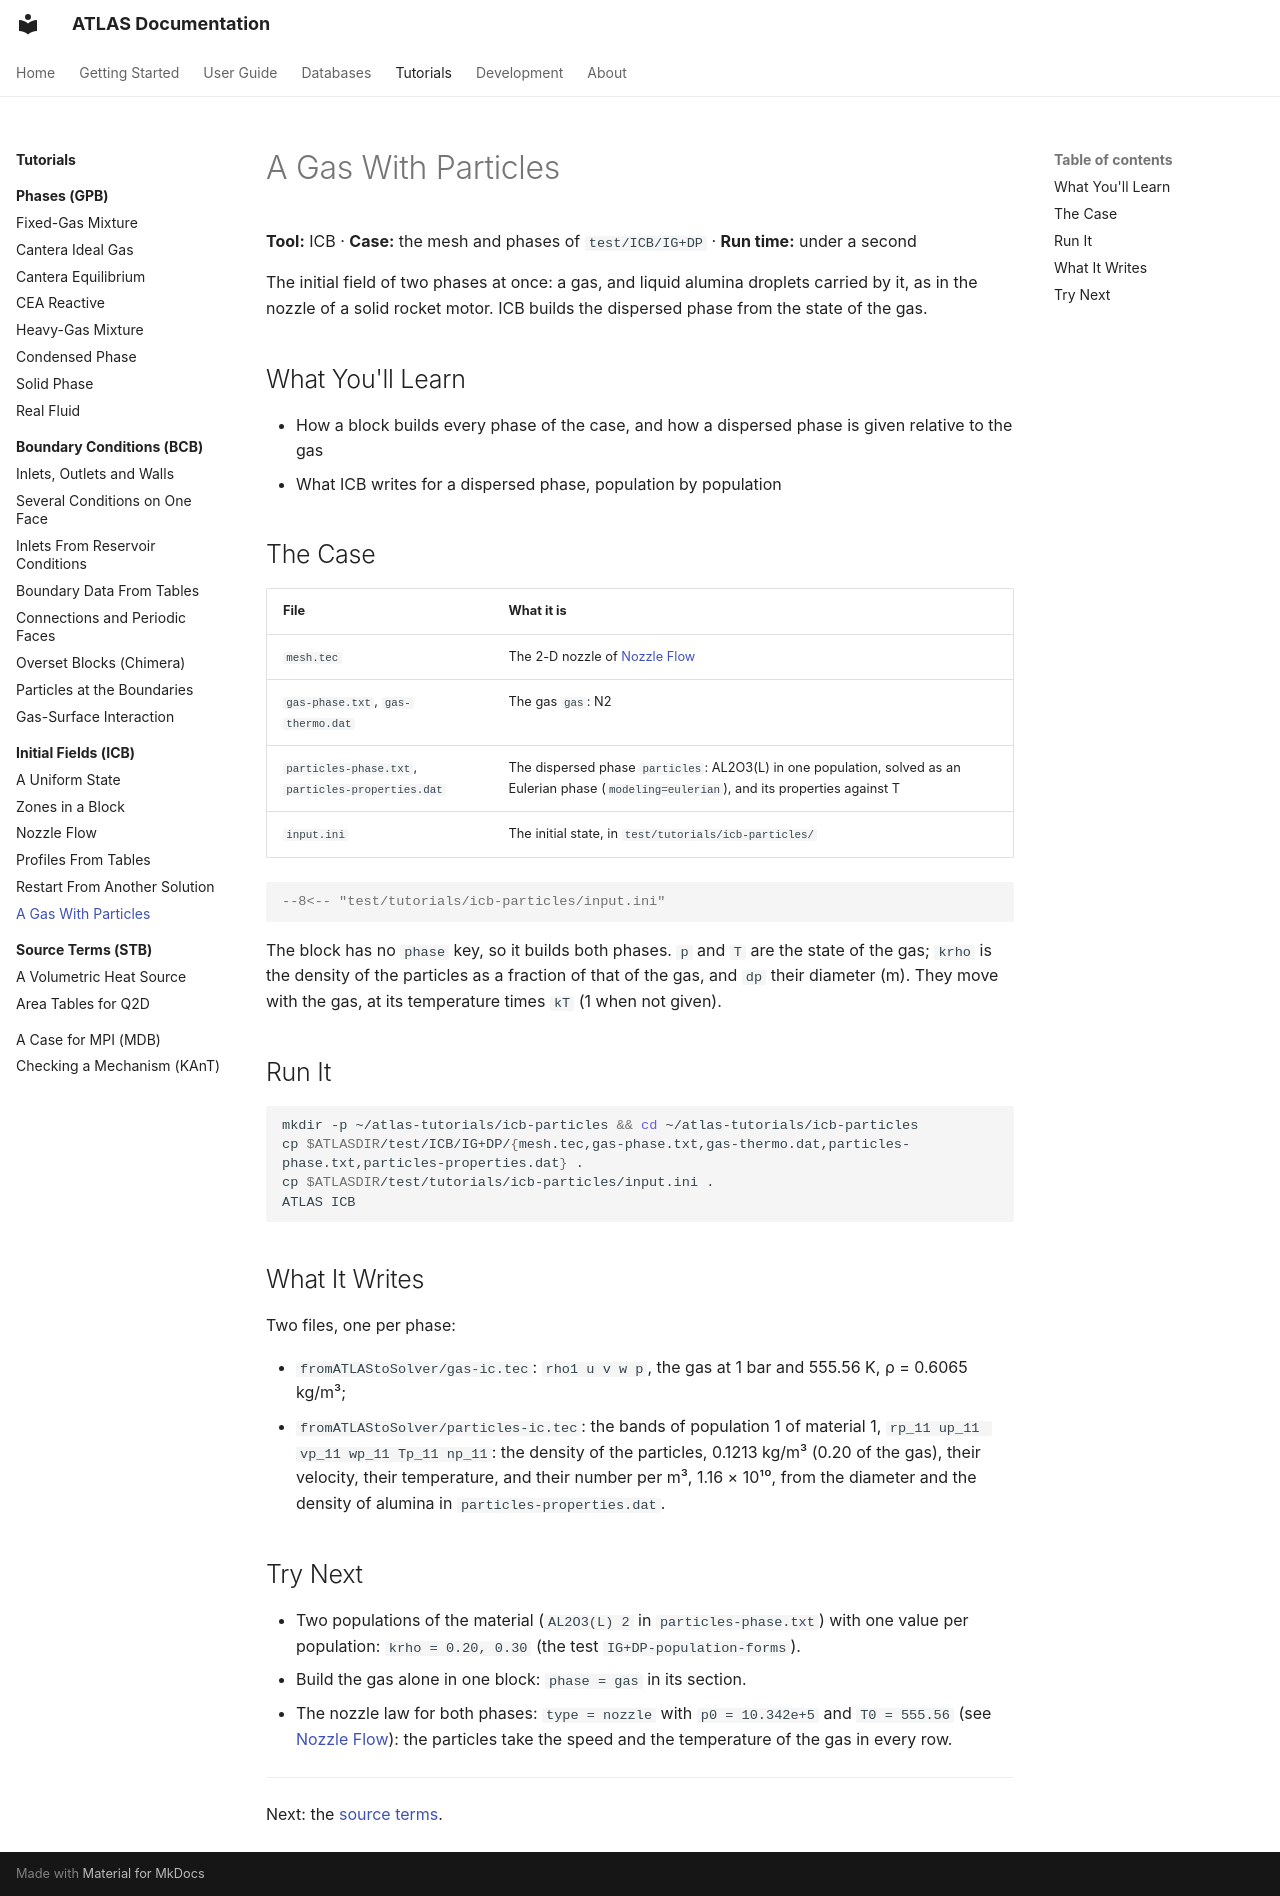

repository: open-hydra/ATLAS · page: tutorials/icb/particles/index.html · generator: mkdocs

# A Gas With Particles

**Tool:** ICB · **Case:** the mesh and phases of `test/ICB/IG+DP` · **Run time:** under a second

The initial field of two phases at once: a gas, and liquid alumina droplets carried by it, as in the nozzle of a solid
rocket motor. ICB builds the dispersed phase from the state of the gas.

## What You'll Learn

- How a block builds every phase of the case, and how a dispersed phase is given relative to the gas
- What ICB writes for a dispersed phase, population by population

## The Case

| File | What it is |
|---|---|
| `mesh.tec` | The 2-D nozzle of [Nozzle Flow](nozzle.md) |
| `gas-phase.txt`, `gas-thermo.dat` | The gas `gas`: N2 |
| `particles-phase.txt`, `particles-properties.dat` | The dispersed phase `particles`: AL2O3(L) in one population, solved as an Eulerian phase (`modeling=eulerian`), and its properties against T |
| `input.ini` | The initial state, in `test/tutorials/icb-particles/` |

```ini
--8<-- "test/tutorials/icb-particles/input.ini"
```

The block has no `phase` key, so it builds both phases. `p` and `T` are the state of the gas; `krho` is the density
of the particles as a fraction of that of the gas, and `dp` their diameter (m). They move with the gas, at its
temperature times `kT` (1 when not given).

## Run It

```bash
mkdir -p ~/atlas-tutorials/icb-particles && cd ~/atlas-tutorials/icb-particles
cp $ATLASDIR/test/ICB/IG+DP/{mesh.tec,gas-phase.txt,gas-thermo.dat,particles-phase.txt,particles-properties.dat} .
cp $ATLASDIR/test/tutorials/icb-particles/input.ini .
ATLAS ICB
```

## What It Writes

Two files, one per phase:

- `fromATLAStoSolver/gas-ic.tec`: `rho1 u v w p`, the gas at 1 bar and 555.56 K, ρ = 0.6065 kg/m³;
- `fromATLAStoSolver/particles-ic.tec`: the bands of population 1 of material 1, `rp_11 up_11 vp_11 wp_11 Tp_11 np_11`: the
  density of the particles, 0.1213 kg/m³ (0.20 of the gas), their velocity, their temperature, and their number per m³,
  1.16 × 10¹⁰, from the diameter and the density of alumina in `particles-properties.dat`.

## Try Next

- Two populations of the material (`AL2O3(L) 2` in `particles-phase.txt`) with one value per population:
  `krho = 0.20, 0.30` (the test `IG+DP-population-forms`).
- Build the gas alone in one block: `phase = gas` in its section.
- The nozzle law for both phases: `type = nozzle` with `p0 = 10.342e+5` and `T0 = 555.56` (see [Nozzle Flow](nozzle.md)):
  the particles take the speed and the temperature of the gas in every row.

---

Next: the [source terms](../stb/index.md).
